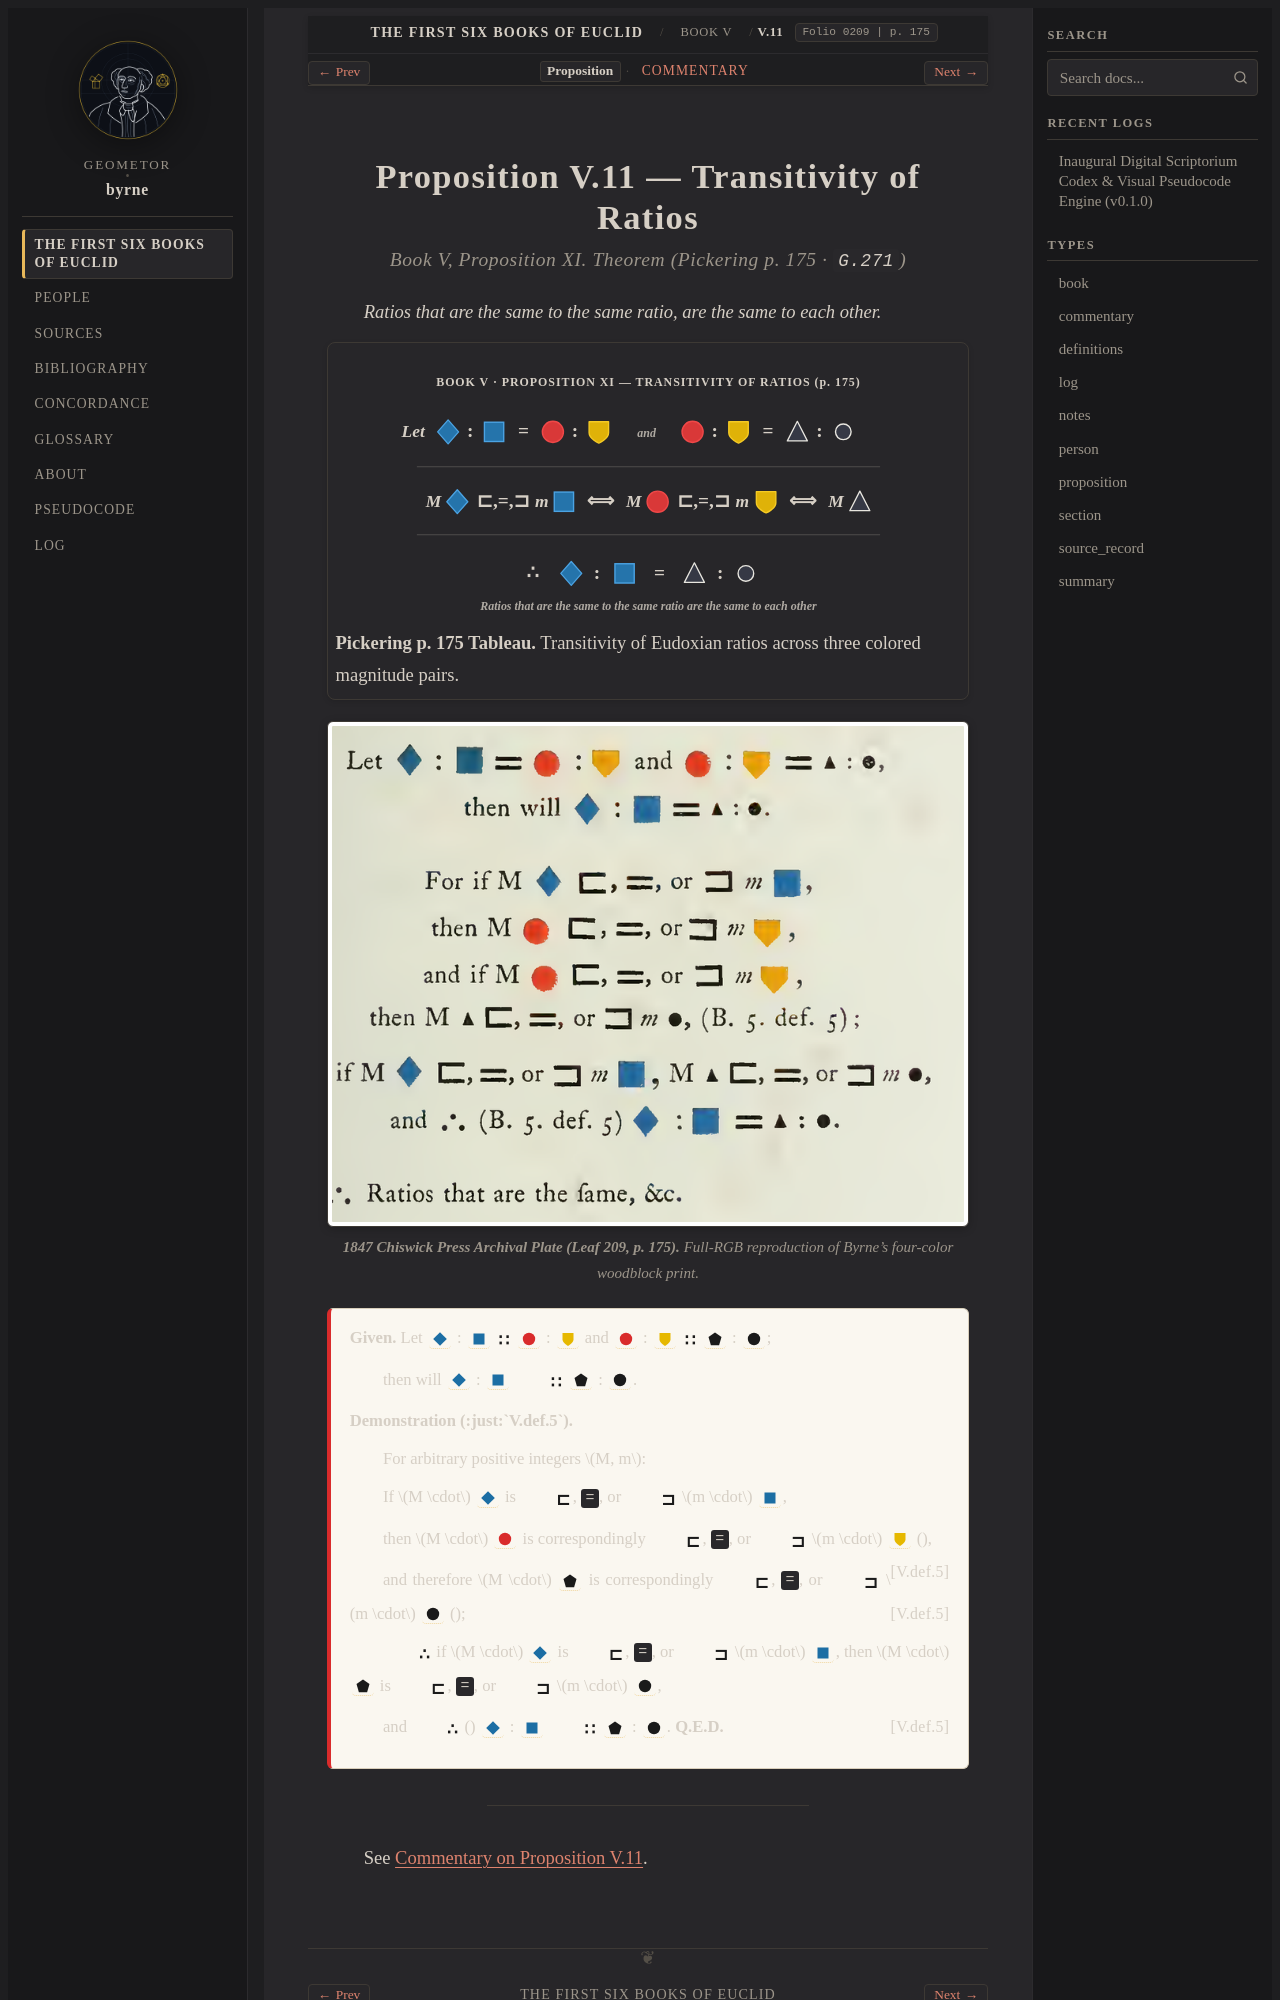

repository: geometor/byrne · page: coloured_euclid/book-v/11/index.html · generator: sphinx

:canonical_id: V.11
:book: V
:proposition: 11
:order: 15
:type: proposition
:title: Proposition V.11 — Transitivity of Ratios
:folio: 0209
:page: 175

.. _byrne-v-11:

.. folio:: 0209
   :page: 175

Proposition V.11 — Transitivity of Ratios
=========================================

.. rubric:: Book V, Proposition XI. Theorem (*Pickering p. 175* · ``G.271``)

*Ratios that are the same to the same ratio, are the same to each other.*


.. picture:: /_static/figures/v11.svg
   :alt: Book V Proposition 11 — Chiswick Press colored magnitude tableau for transitivity of ratios.
   :caption: **Pickering p. 175 Tableau.** Transitivity of Eudoxian ratios across three colored magnitude pairs.

.. picture:: 0209.g1.png
   :alt: Oliver Byrne 1847 Pickering archival full-RGB plate for Proposition V.11 (Leaf 209).
   :caption: **1847 Chiswick Press Archival Plate (Leaf 209, p. 175).** Full-RGB reproduction of Byrne's four-color woodblock print.

.. container:: byrne-eq-block

   **Given.** Let :byrne-mag:`blue diamond` : :byrne-mag:`blue square` :byrne-op:`prop` :byrne-mag:`red circle` : :byrne-mag:`yellow shield` and :byrne-mag:`red circle` : :byrne-mag:`yellow shield` :byrne-op:`prop` :byrne-mag:`black pentagon` : :byrne-mag:`black circle`;

   then will :byrne-mag:`blue diamond` : :byrne-mag:`blue square` :byrne-op:`prop` :byrne-mag:`black pentagon` : :byrne-mag:`black circle`.

   **Demonstration (:just:`V.def.5`).**

   For arbitrary positive integers :math:`M, m`:

   If :math:`M \cdot` :byrne-mag:`blue diamond` is :byrne-op:`gt`, ``=``, or :byrne-op:`lt` :math:`m \cdot` :byrne-mag:`blue square`,

   then :math:`M \cdot` :byrne-mag:`red circle` is correspondingly :byrne-op:`gt`, ``=``, or :byrne-op:`lt` :math:`m \cdot` :byrne-mag:`yellow shield` (:just:`V.def.5`),

   and therefore :math:`M \cdot` :byrne-mag:`black pentagon` is correspondingly :byrne-op:`gt`, ``=``, or :byrne-op:`lt` :math:`m \cdot` :byrne-mag:`black circle` (:just:`V.def.5`);
